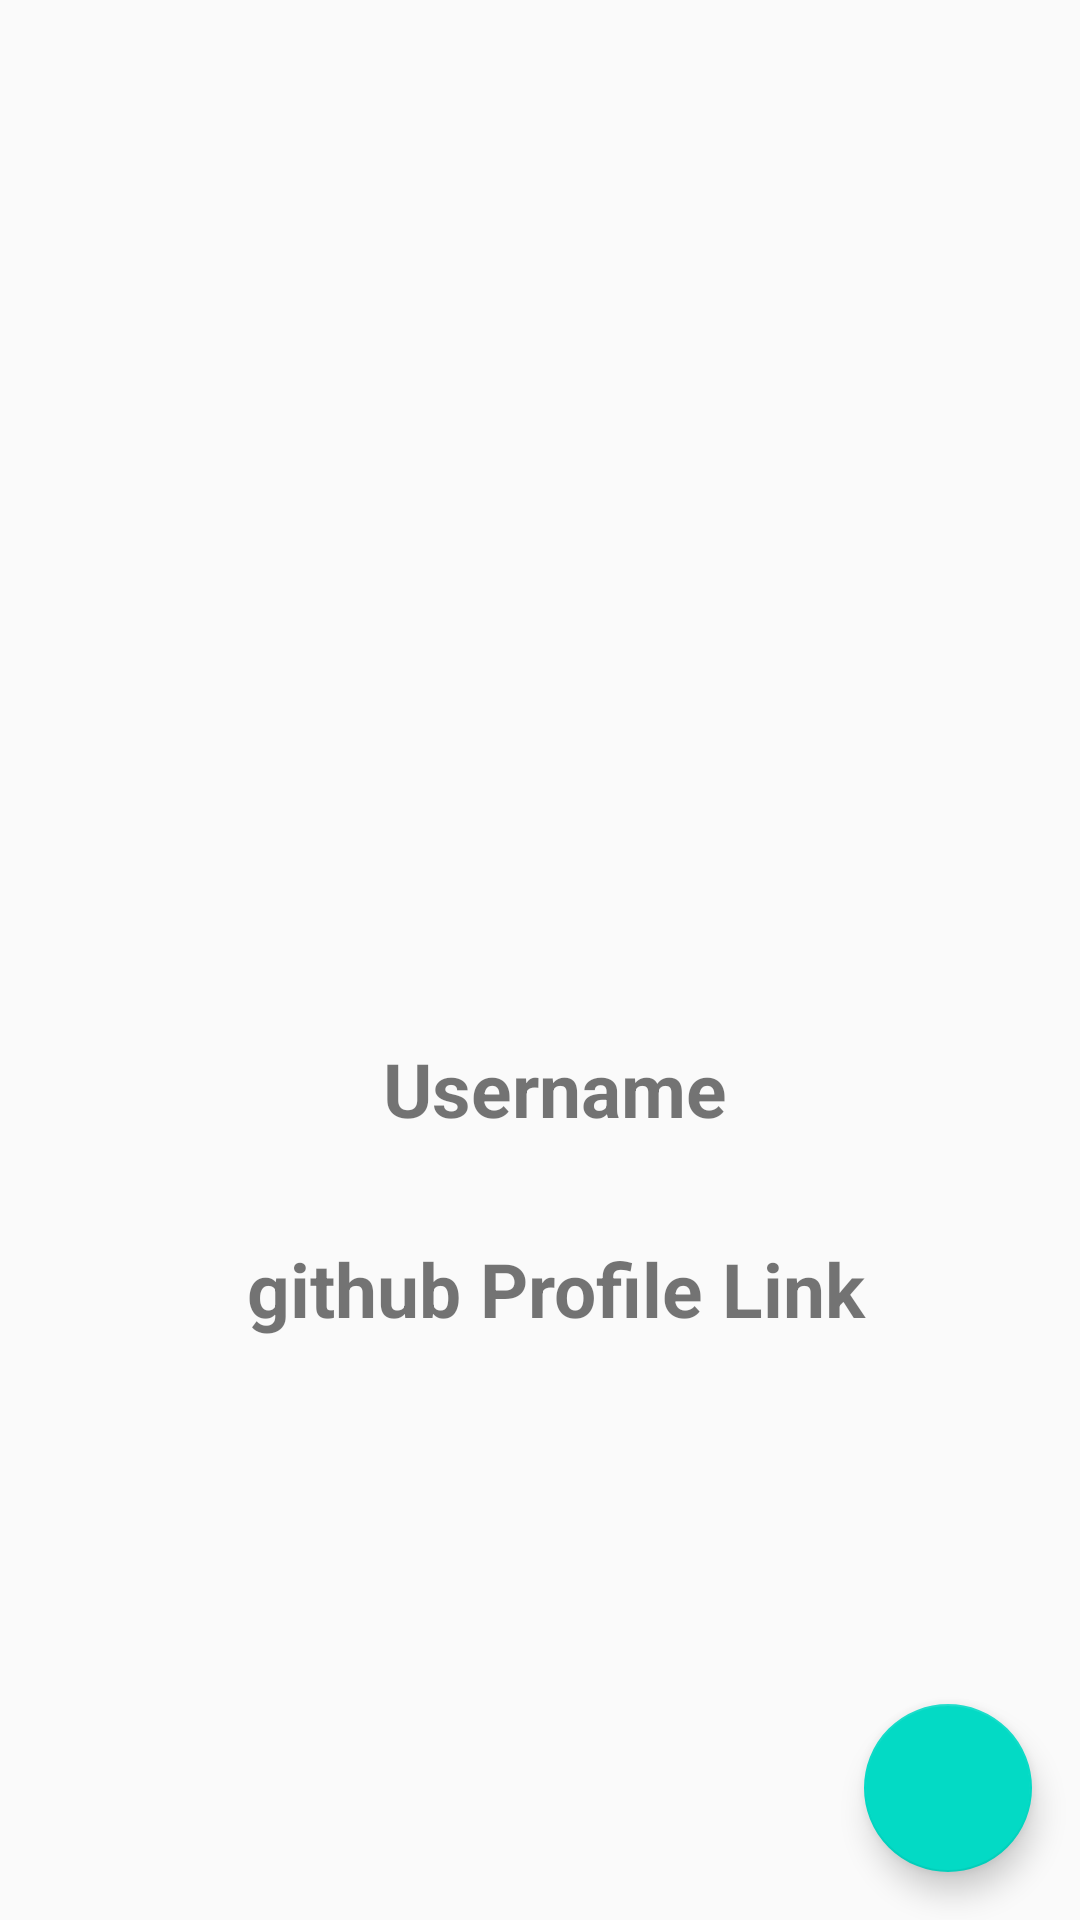

Produce the Android XML layout that renders to this screen, including the resource entries it uses.
<!-- AndroidManifest.xml: application theme AppTheme -->
<!-- res/layout/activity_detail.xml -->
<?xml version="1.0" encoding="utf-8"?>
<RelativeLayout xmlns:android="http://schemas.android.com/apk/res/android"
    xmlns:tools="http://schemas.android.com/tools"
    android:orientation="vertical"
    android:layout_width="match_parent"
    android:layout_height="match_parent">

    <ImageView
        android:layout_width="wrap_content"
        android:layout_height="320dp"
        android:layout_marginTop="16dp"
        android:layout_centerHorizontal="true"
        android:id="@+id/user_image_header"
        android:fitsSystemWindows="true"
        android:scaleType="fitXY"
        />

    <TextView
        android:layout_width="match_parent"
        android:layout_height="wrap_content"
        android:id="@+id/header"
        android:layout_marginLeft="10dp"
        android:text="Username"
        android:textAlignment="center"
        android:layout_marginTop="10dp"
        android:textStyle="bold"
        android:textSize="25sp"
        android:layout_below="@+id/user_image_header"/>

    <TextView
        android:layout_width="match_parent"
        android:layout_height="wrap_content"
        android:id="@+id/username"
        android:layout_marginLeft="10dp"
        android:textAlignment="center"
        android:layout_marginTop="3dp"
        android:textStyle="bold"
        android:textSize="20dp"
        android:layout_below="@+id/header"/>

    <TextView
        android:layout_width="match_parent"
        android:layout_height="wrap_content"
        android:id="@+id/githublink"
        android:text="github Profile Link"
        android:layout_marginLeft="10dp"
        android:textAlignment="center"
        android:layout_marginTop="3dp"
        android:textStyle="bold"
        android:textSize="25sp"
        android:layout_below="@+id/username"/>

    <TextView
        android:layout_width="match_parent"
        android:layout_height="wrap_content"
        android:id="@+id/link"
        android:layout_marginLeft="10dp"
        android:textAlignment="center"
        android:layout_marginTop="3dp"
        android:textStyle="bold"
        android:textSize="25sp"
        android:layout_below="@+id/githublink"/>

    <android.support.design.widget.FloatingActionButton
        android:id="@+id/fab"
        android:layout_alignParentBottom="true"
       android:layout_alignRight="@+id/link"
        android:layout_width="wrap_content"
        android:layout_height="wrap_content"
        android:layout_gravity="bottom|end"
        android:layout_margin="16dp"
        android:src="@drawable/ic_share_black_24dp" />

</RelativeLayout>
<!-- resources referenced by this layout -->
<resources>
  <style name="AppTheme" parent="Theme.AppCompat.Light.DarkActionBar">
          
          <item name="colorPrimary">@color/colorAccent</item>
          <item name="colorPrimaryDark">@color/colorPrimaryDark</item>
          <item name="colorAccent">@color/colorAccent</item>
      </style>
  <!-- not gathered from this repository: default colours our renderer supplied (Android Studio template values) -->
  <color name="colorPrimaryDark">#FF3700B3</color>
  <color name="colorAccent">#FF03DAC5</color>
</resources>
